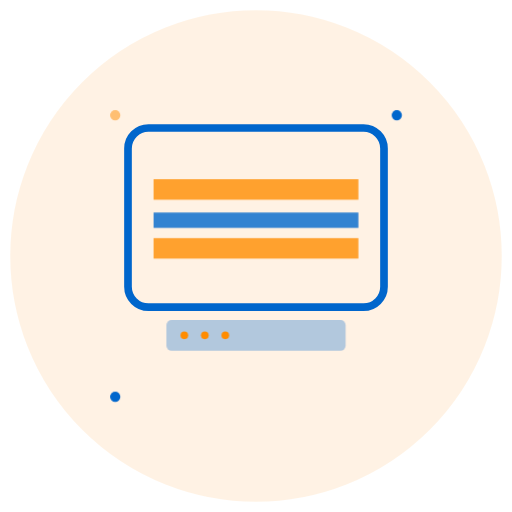
t = 0.00 s
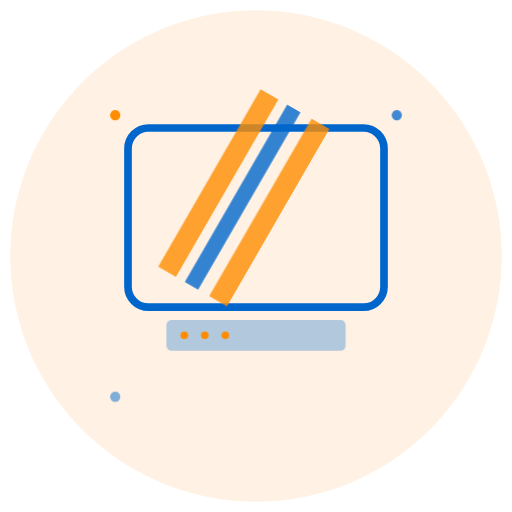
t = 1.00 s
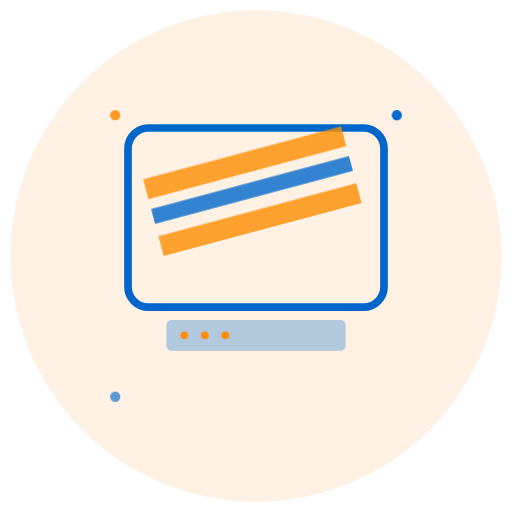
t = 1.38 s
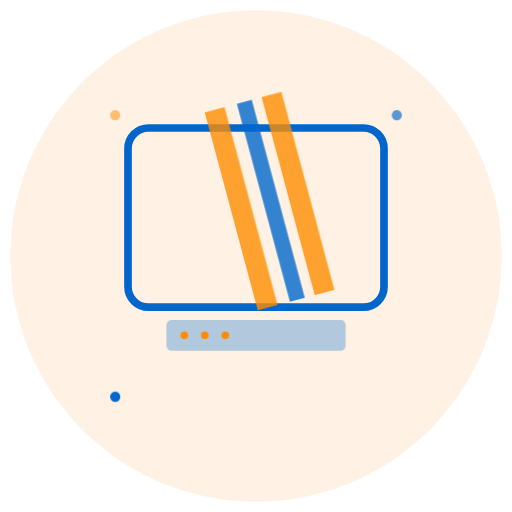
t = 2.13 s
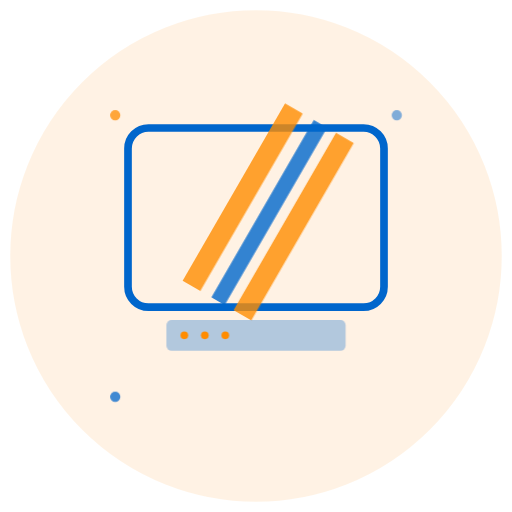
t = 2.50 s
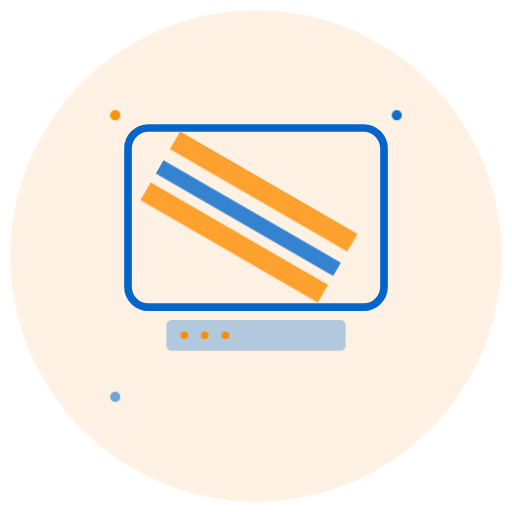
t = 3.25 s

The animated SVG that drew these frames (rendered in a browser with its animation timeline set to each time). Animation: 2 CSS @keyframes rules; one cycle of 4.00 s, repeats indefinitely.

<svg viewBox="0 0 200 200" xmlns="http://www.w3.org/2000/svg">
  <defs>
    <style>
      @keyframes fan {
        0%, 100% { transform: rotate(0deg); }
        100% { transform: rotate(360deg); }
      }
      .blade {
        animation: fan 3s linear infinite;
        transform-origin: 100px 80px;
      }
      @keyframes pulse {
        0%, 100% { opacity: 0.5; }
        50% { opacity: 1; }
      }
      .spark {
        animation: pulse 2s ease-in-out infinite;
      }
    </style>
  </defs>
  
  <!-- Sfondo cerchio -->
  <circle cx="100" cy="100" r="95" fill="#FF8C00" opacity="0.1" stroke="#FF8C00" stroke-width="2"/>
  
  <!-- Climatizzatore interno -->
  <rect x="50" y="50" width="100" height="70" fill="none" stroke="#0066CC" stroke-width="3" rx="8"/>
  
  <!-- Griglie di ventilazione -->
  <g class="blade">
    <rect x="60" y="70" width="80" height="8" fill="#FF8C00" opacity="0.8"/>
    <rect x="60" y="83" width="80" height="6" fill="#0066CC" opacity="0.8"/>
    <rect x="60" y="93" width="80" height="8" fill="#FF8C00" opacity="0.8"/>
  </g>
  
  <!-- Display -->
  <rect x="65" y="125" width="70" height="12" fill="#0066CC" opacity="0.3" rx="2"/>
  <circle cx="72" cy="131" r="1.5" fill="#FF8C00"/>
  <circle cx="80" cy="131" r="1.5" fill="#FF8C00"/>
  <circle cx="88" cy="131" r="1.5" fill="#FF8C00"/>
  
  <!-- Scintille pulizia -->
  <circle class="spark" cx="45" cy="45" r="2" fill="#FF8C00"/>
  <circle class="spark" cx="155" cy="45" r="2" fill="#0066CC" style="animation-delay: 0.5s;"/>
  <circle class="spark" cx="45" cy="155" r="2" fill="#0066CC" style="animation-delay: 1s;"/>
</svg>
